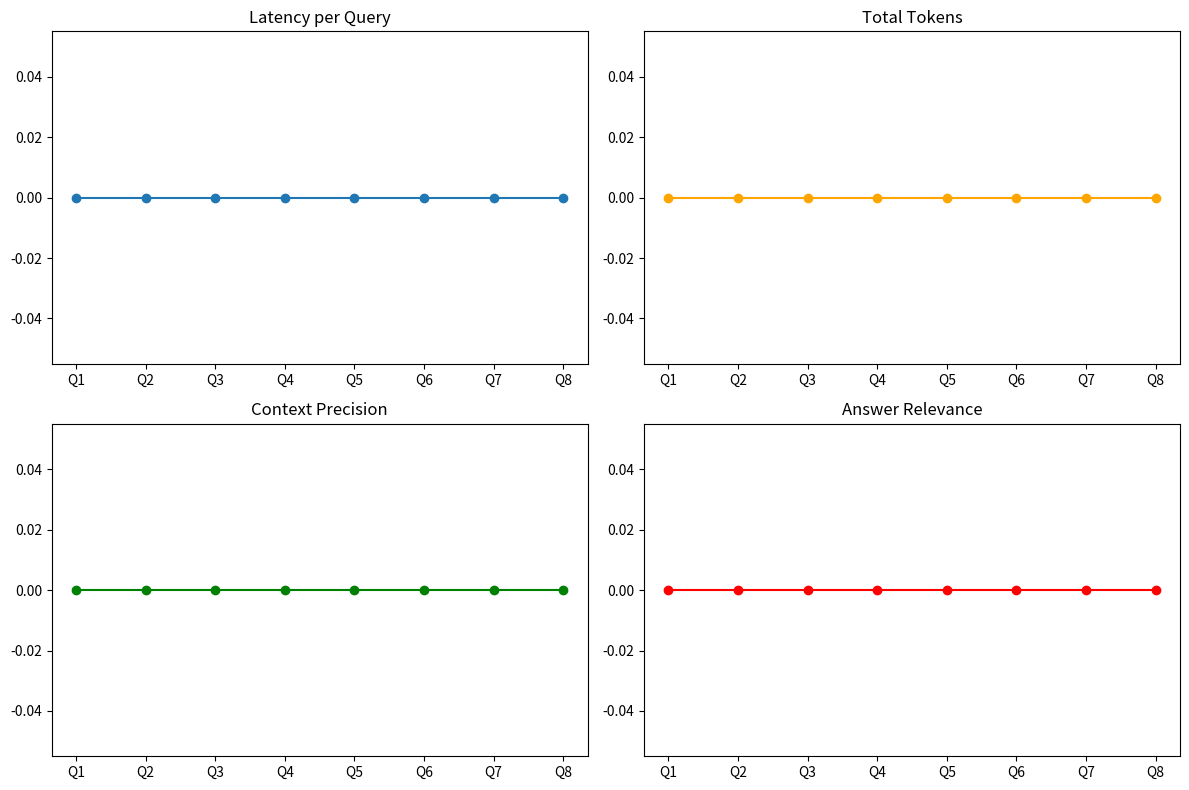

Generate this figure with matplotlib:
import pandas as pd
import matplotlib.pyplot as plt

# Example structure (replace with your actual values)
df = pd.DataFrame({
    "Query": ["Q1","Q2","Q3","Q4","Q5","Q6","Q7","Q8"],
    "Latency": [0,0,0,0,0,0,0,0],
    "Total_Tokens": [0,0,0,0,0,0,0,0],
    "Context_Precision": [0,0,0,0,0,0,0,0],
    "Answer_Relevance": [0,0,0,0,0,0,0,0]
})

fig, ax = plt.subplots(2, 2, figsize=(12,8))

# Latency
ax[0,0].plot(df["Query"], df["Latency"], marker='o')
ax[0,0].set_title("Latency per Query")

# Tokens
ax[0,1].plot(df["Query"], df["Total_Tokens"], marker='o', color='orange')
ax[0,1].set_title("Total Tokens")

# Context Precision
ax[1,0].plot(df["Query"], df["Context_Precision"], marker='o', color='green')
ax[1,0].set_title("Context Precision")

# Answer Relevance
ax[1,1].plot(df["Query"], df["Answer_Relevance"], marker='o', color='red')
ax[1,1].set_title("Answer Relevance")

plt.tight_layout()
plt.show()
